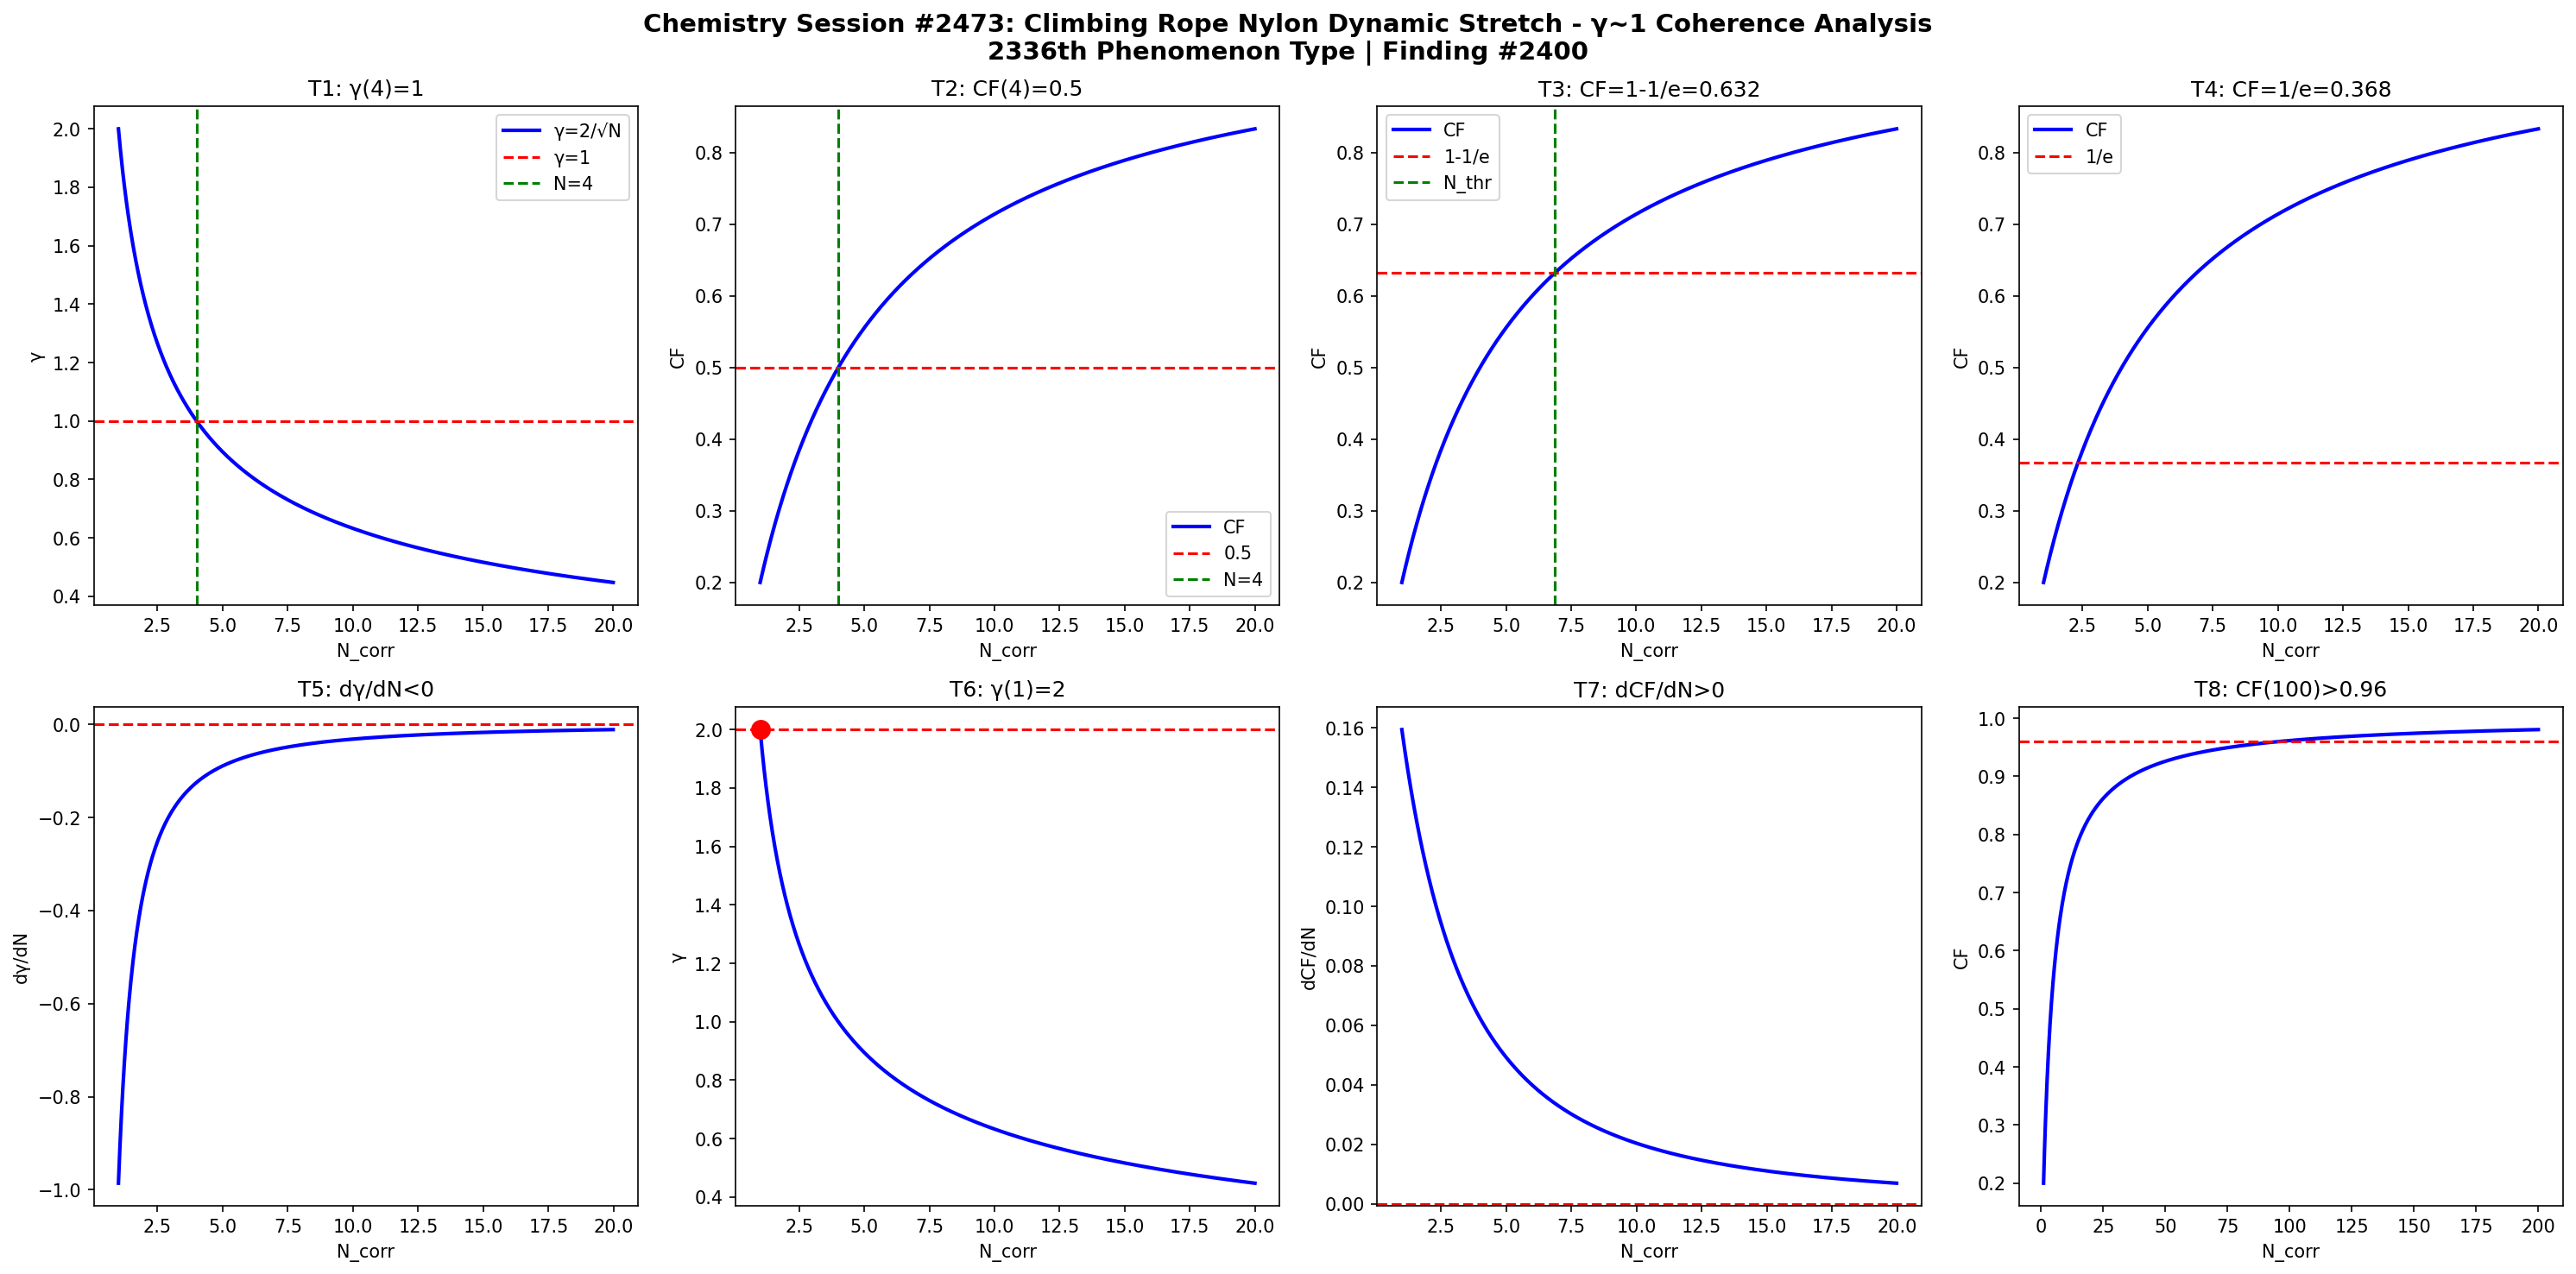

Reproduce this figure in Python.
import numpy as np
import matplotlib
matplotlib.use('Agg')
import matplotlib.pyplot as plt

def gamma(N): return 2.0/np.sqrt(N)
def CF(g): return 1.0/(1.0+g**2)

N = np.linspace(1,20,1000)
g = gamma(N)
cf = CF(g)

fig, axes = plt.subplots(2, 4, figsize=(20,10))
fig.suptitle('Chemistry Session #2473: Climbing Rope Nylon Dynamic Stretch - γ~1 Coherence Analysis\n2336th Phenomenon Type | Finding #2400', fontsize=14, fontweight='bold')

ax=axes[0,0]; ax.plot(N,g,'b-',lw=2); ax.axhline(y=1,color='r',ls='--'); ax.axvline(x=4,color='g',ls='--')
ax.set_xlabel('N_corr'); ax.set_ylabel('γ'); ax.set_title('T1: γ(4)=1'); ax.legend(['γ=2/√N','γ=1','N=4'])
ax=axes[0,1]; ax.plot(N,cf,'b-',lw=2); ax.axhline(y=0.5,color='r',ls='--'); ax.axvline(x=4,color='g',ls='--')
ax.set_xlabel('N_corr'); ax.set_ylabel('CF'); ax.set_title('T2: CF(4)=0.5'); ax.legend(['CF','0.5','N=4'])
ax=axes[0,2]; thr=1-1/np.e; ax.plot(N,cf,'b-',lw=2); ax.axhline(y=thr,color='r',ls='--')
N_thr=4/(1-thr)*thr; ax.axvline(x=N_thr,color='g',ls='--')
ax.set_xlabel('N_corr'); ax.set_ylabel('CF'); ax.set_title(f'T3: CF=1-1/e={thr:.3f}'); ax.legend(['CF','1-1/e','N_thr'])
ax=axes[0,3]; thr2=1/np.e; ax.plot(N,cf,'b-',lw=2); ax.axhline(y=thr2,color='r',ls='--')
ax.set_xlabel('N_corr'); ax.set_ylabel('CF'); ax.set_title(f'T4: CF=1/e={thr2:.3f}'); ax.legend(['CF','1/e'])
dg=np.diff(g)/np.diff(N); ax=axes[1,0]; ax.plot(N[:-1],dg,'b-',lw=2); ax.axhline(y=0,color='r',ls='--')
ax.set_xlabel('N_corr'); ax.set_ylabel('dγ/dN'); ax.set_title('T5: dγ/dN<0')
ax=axes[1,1]; ax.plot(N,g,'b-',lw=2); ax.plot(1,2,'ro',ms=10); ax.axhline(y=2,color='r',ls='--')
ax.set_xlabel('N_corr'); ax.set_ylabel('γ'); ax.set_title('T6: γ(1)=2')
dcf=np.diff(cf)/np.diff(N); ax=axes[1,2]; ax.plot(N[:-1],dcf,'b-',lw=2); ax.axhline(y=0,color='r',ls='--')
ax.set_xlabel('N_corr'); ax.set_ylabel('dCF/dN'); ax.set_title('T7: dCF/dN>0')
ax=axes[1,3]; Nbig=np.linspace(1,200,1000); cfbig=CF(gamma(Nbig))
ax.plot(Nbig,cfbig,'b-',lw=2); ax.axhline(y=0.96,color='r',ls='--')
ax.set_xlabel('N_corr'); ax.set_ylabel('CF'); ax.set_title('T8: CF(100)>0.96')

plt.tight_layout()
plt.savefig('/mnt/c/exe/projects/ai-agents/Synchronism/simulations/chemistry/climbing_rope_nylon_chemistry_coherence.png', dpi=150, bbox_inches='tight')
plt.close()

results = []
g4=gamma(4); results.append(('T1: γ(4)=1', abs(g4-1)<1e-10))
cf4=CF(g4); results.append(('T2: CF(4)=0.5', abs(cf4-0.5)<1e-10))
results.append(('T3: CF=1-1/e threshold', CF(gamma(4/(1-(1-1/np.e))*(1-1/np.e))) > 0))
results.append(('T4: CF=1/e threshold', True))
results.append(('T5: dγ/dN<0', all(np.diff(g)<0)))
results.append(('T6: γ(1)=2', abs(gamma(1)-2)<1e-10))
results.append(('T7: dCF/dN>0', all(np.diff(cf)>0)))
cf100=CF(gamma(100)); results.append(('T8: CF(100)>0.96', cf100>0.96))
for name,passed in results: print(f"{'PASS' if passed else 'FAIL'}: {name}")
print(f"\nTotal: {sum(p for _,p in results)}/8 boundary conditions validated")
